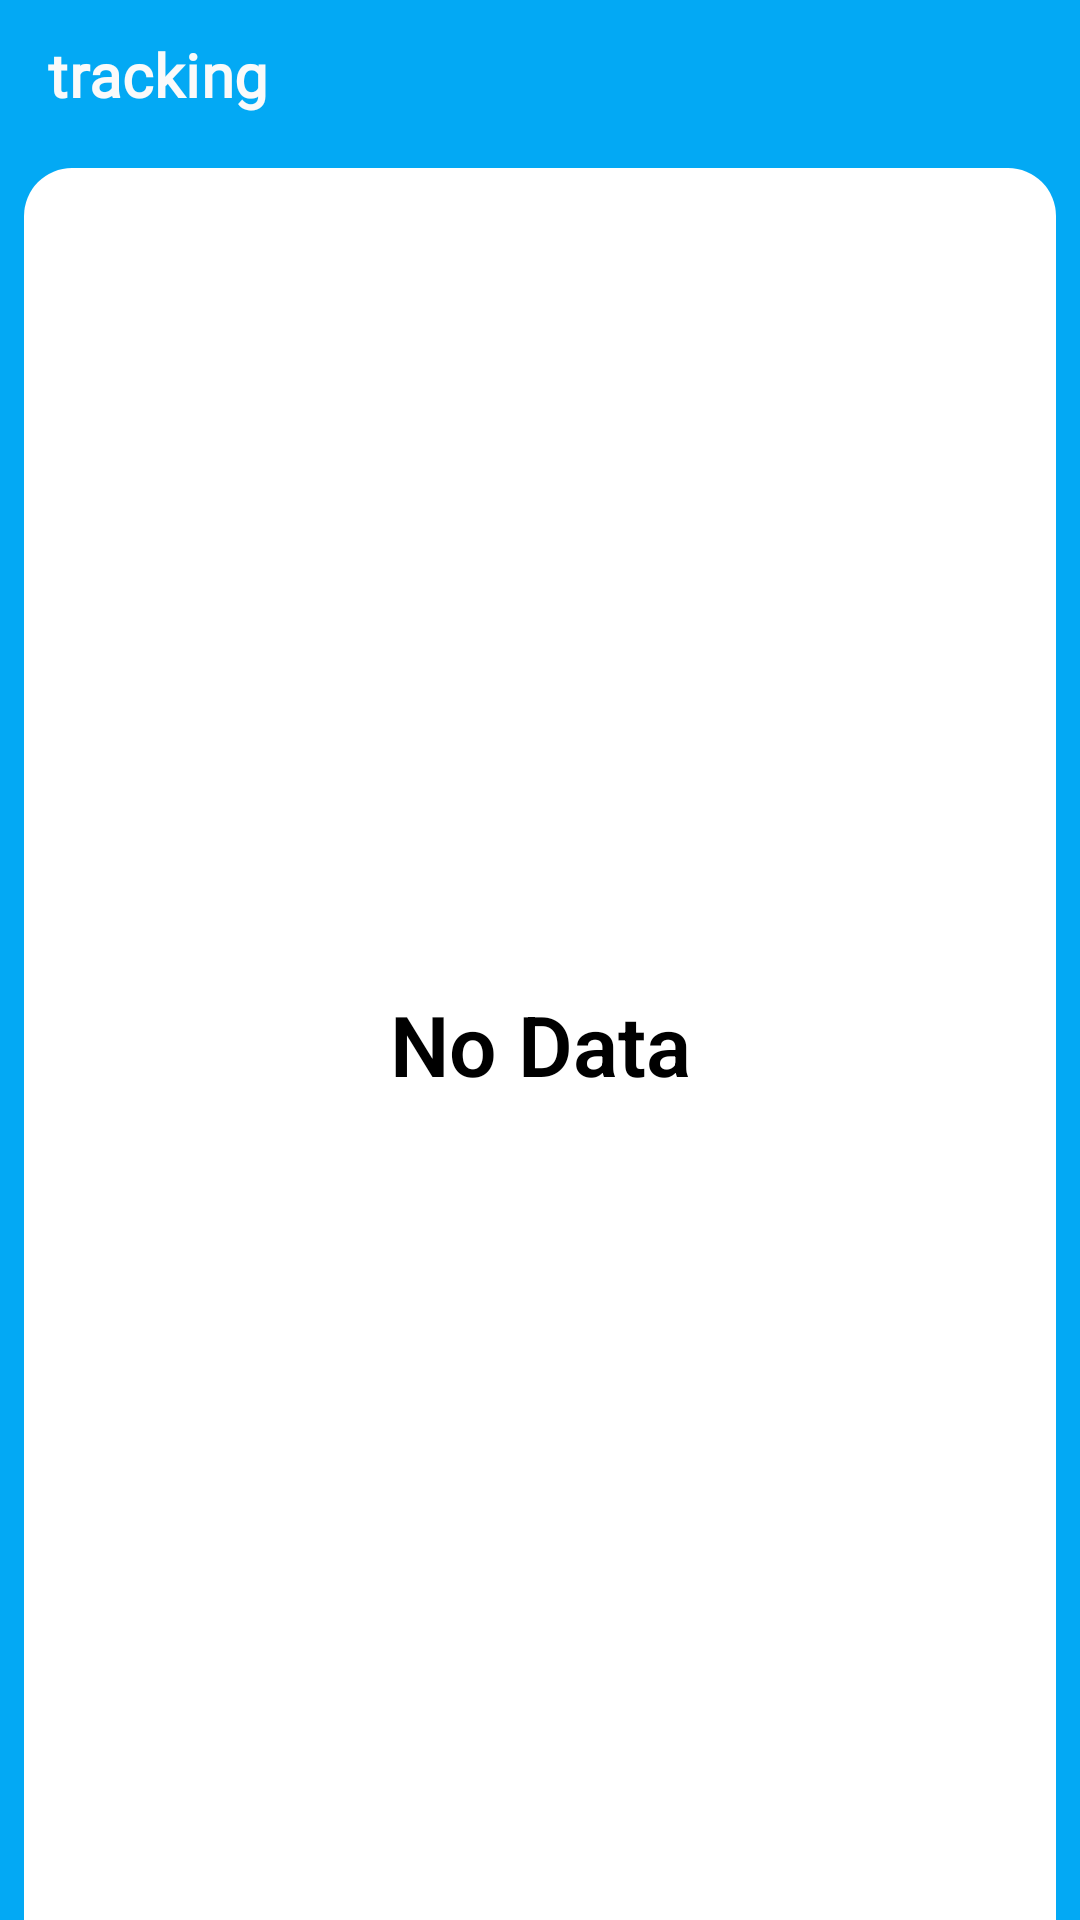

Here is an Android app screen rendered from its layout file. Give the layout XML and the strings, colors and styles it references.
<!-- AndroidManifest.xml: application theme AppTheme.NoActionBar -->
<!-- res/layout/activity_tracking.xml -->
<?xml version="1.0" encoding="utf-8"?>
<androidx.constraintlayout.widget.ConstraintLayout xmlns:android="http://schemas.android.com/apk/res/android"
    xmlns:app="http://schemas.android.com/apk/res-auto"
    xmlns:tools="http://schemas.android.com/tools"
    android:layout_width="match_parent"
    android:layout_height="match_parent"
    android:background="@color/primaryColor"
    tools:context=".ui.activities.TrackingActivity">

    <androidx.appcompat.widget.Toolbar
        android:id="@+id/toolbar"
        android:layout_width="match_parent"
        android:layout_height="50dp"
        app:titleTextAppearance="@style/TextAppearance.MdcTypographyStyles.Headline6"
        app:title="tracking"
        android:elevation="6dp"
        app:elevation="6dp"
        app:layout_constraintTop_toTopOf="parent"
        app:titleTextColor="@color/primaryTextColor" />

    <androidx.recyclerview.widget.RecyclerView
        android:id="@+id/recycler_tracking"
        android:layout_width="match_parent"
        android:layout_height="0dp"
        android:layout_marginStart="8dp"
        android:layout_marginTop="6dp"
        android:layout_marginEnd="8dp"
        android:background="@drawable/background2"
        android:paddingTop="8dp"
        app:layout_constraintBottom_toBottomOf="parent"
        app:layout_constraintTop_toBottomOf="@id/toolbar" />

    <TextView
        android:id="@+id/tv_no_data"
        android:layout_width="wrap_content"
        android:layout_height="wrap_content"
        android:gravity="center"
        android:text="No Data"
        android:textColor="@color/secondaryTextColor"
        android:textSize="28sp"
        android:textStyle="bold"
        android:fontFamily="sans-serif-light"
        app:layout_constraintBottom_toBottomOf="@id/recycler_tracking"
        app:layout_constraintEnd_toEndOf="@id/recycler_tracking"
        app:layout_constraintStart_toStartOf="@id/recycler_tracking"
        app:layout_constraintTop_toTopOf="@id/recycler_tracking" />
</androidx.constraintlayout.widget.ConstraintLayout>
<!-- resources referenced by this layout -->
<resources>
  <color name="primaryColor">#03a9f4</color>
  <color name="primaryTextColor">#fafafa</color>
  <color name="secondaryTextColor">#000000</color>
  <!-- drawable background2 (drawable) -->
  <?xml version="1.0" encoding="utf-8"?>
  
  <shape xmlns:android="http://schemas.android.com/apk/res/android">
  
  
      <gradient
          android:endColor="@android:color/white"
          android:startColor="@android:color/white"
          android:centerColor="@android:color/white"
          android:centerY="0.1"
          android:angle="90"/>
  
      <corners android:radius="16dp"
          android:bottomLeftRadius="0dp"
          android:bottomRightRadius="0dp"/>
  
  </shape>
  <style name="TextAppearance.MdcTypographyStyles.Headline6" parent="TextAppearance.MaterialComponents.Headline6">
          <item name="fontFamily">@font/roboto</item>
          <item name="android:fontFamily">@font/roboto</item>
          <item name="android:textSize">20sp</item>
          <item name="android:textStyle">bold</item>
      </style>
  <style name="AppTheme.NoActionBar" parent="Theme.AppCompat.Light.NoActionBar">
          
          <item name="colorPrimary">@color/colorPrimary</item>
          <item name="colorPrimaryDark">@color/colorPrimaryDark</item>
          <item name="colorAccent">@color/colorAccent</item>
      </style>
  <color name="colorPrimary">@color/primaryColor</color>
  <color name="colorPrimaryDark">@color/primaryDarkColor</color>
  <color name="colorAccent">@color/secondaryColor</color>
  <color name="primaryDarkColor">#007ac1</color>
  <color name="secondaryColor">#F06292</color>
</resources>
